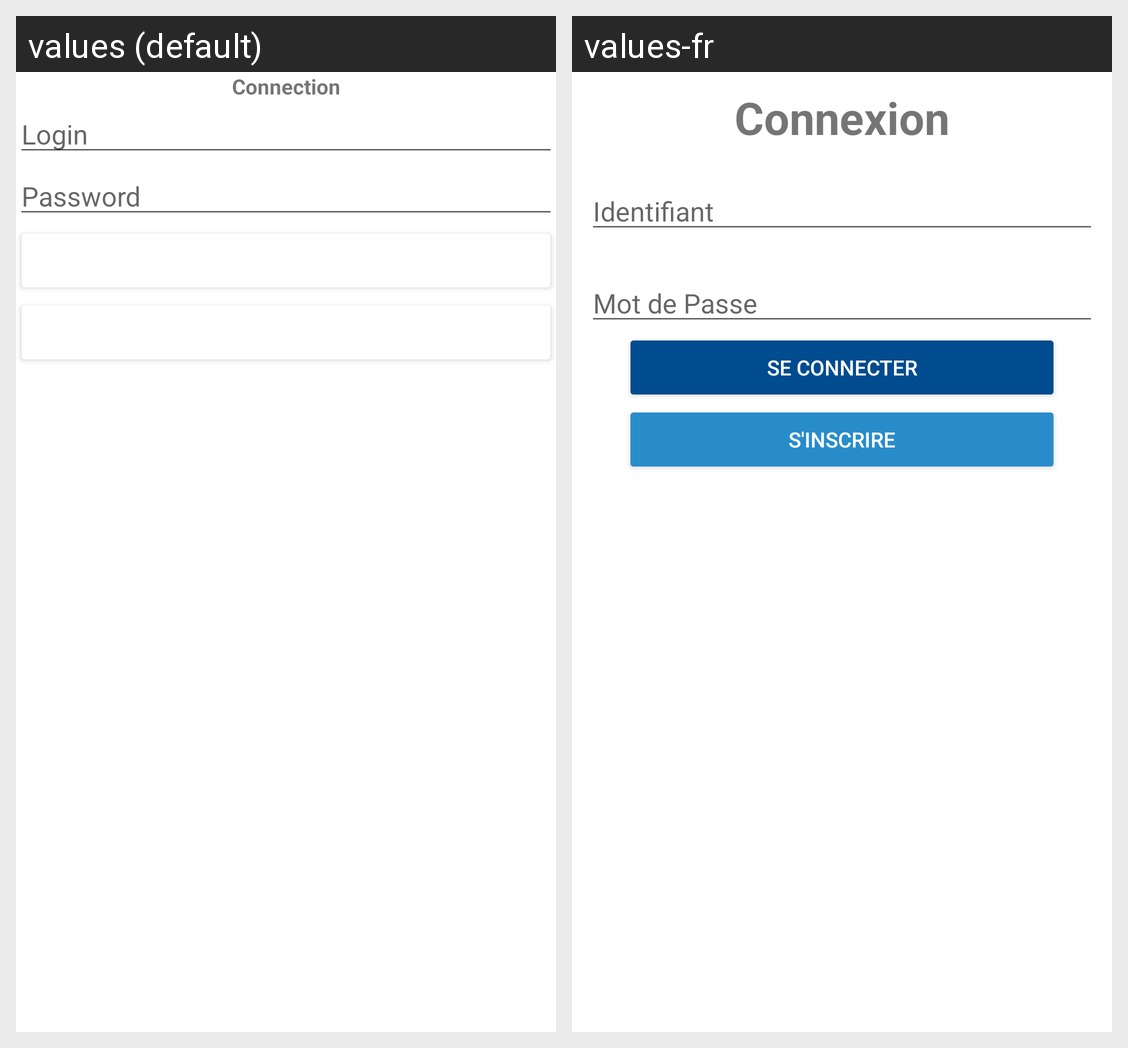

Strings drawn on this Android screen and how each of the app's shown locales translates them:
Android screen res/layout/activity_main.xml rendered under 2 locales, left to right: values (default), values-fr. Device: Nexus 5 (rendered at 1080×1920; each locale shown at half size, 540×960, under a caption strip naming it); theme Theme.My_school.
Strings drawn on this screen, with the default value and each locale's value (text and hints the layout hard-codes, and strings that could not be matched under every locale, appear in the picture but are not listed):

connection
  values: Connection
  values-fr: Connexion

login
  values: Login
  values-fr: Identifiant

password
  values: Password
  values-fr: Mot de Passe
